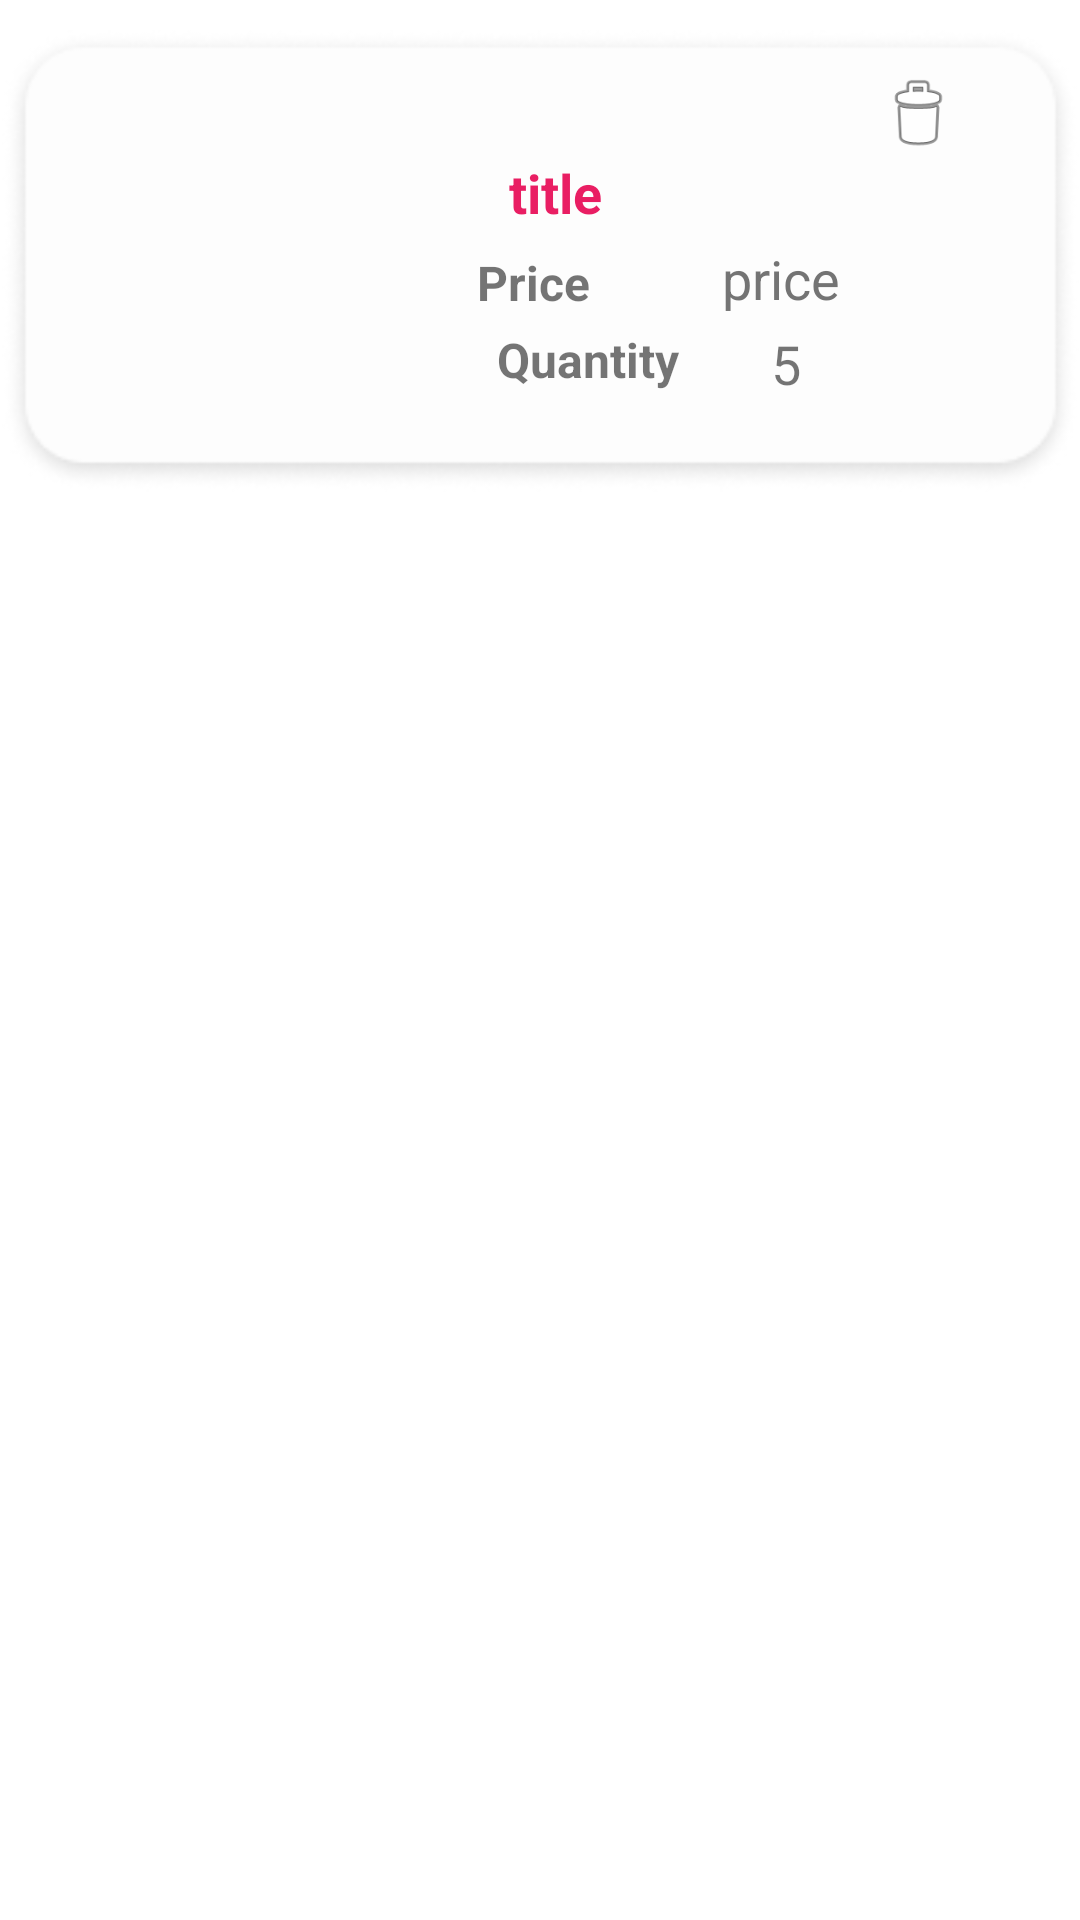

Android layout source for this screen:
<!-- AndroidManifest.xml: application theme Theme.Food_Delivery_App -->
<!-- res/layout/order_layout.xml -->
<?xml version="1.0" encoding="utf-8"?>
<androidx.constraintlayout.widget.ConstraintLayout xmlns:android="http://schemas.android.com/apk/res/android"
    xmlns:app="http://schemas.android.com/apk/res-auto"
    xmlns:tools="http://schemas.android.com/tools"
    android:layout_width="match_parent"
    android:layout_height="wrap_content"
    android:layout_margin="4sp"
    android:background="#00FFE6C7">

    <ImageView
        android:id="@+id/card"
        android:layout_width="359dp"
        android:layout_height="174dp"
        app:layout_constraintEnd_toEndOf="parent"
        app:layout_constraintStart_toStartOf="parent"
        app:layout_constraintTop_toTopOf="parent"
        app:srcCompat="@drawable/card" />

    <ImageView
        android:id="@+id/menuImage"
        android:layout_width="105dp"
        android:layout_height="103dp"
        android:layout_marginStart="24dp"
        app:layout_constraintBottom_toBottomOf="@+id/card"
        app:layout_constraintStart_toStartOf="@+id/card"
        app:layout_constraintTop_toTopOf="@+id/card"
        app:layout_constraintVertical_bias="0.445"
        tools:srcCompat="@tools:sample/avatars" />

    <TextView
        android:id="@+id/menuTitle"
        android:layout_width="wrap_content"
        android:layout_height="wrap_content"
        android:layout_marginStart="40dp"
        android:text="title"
        android:textColor="#E91E63"
        android:textSize="18sp"
        android:textStyle="bold"
        app:layout_constraintBottom_toTopOf="@+id/price"
        app:layout_constraintStart_toEndOf="@+id/menuImage"
        app:layout_constraintTop_toBottomOf="@+id/delete"
        app:layout_constraintVertical_bias="0.0" />

    <TextView
        android:id="@+id/price"
        android:layout_width="wrap_content"
        android:layout_height="wrap_content"
        android:layout_marginEnd="80dp"
        android:layout_marginBottom="4dp"
        android:text="price"
        android:textColor="#BF454545"
        android:textSize="18sp"
        app:layout_constraintBottom_toTopOf="@+id/quantity"
        app:layout_constraintEnd_toEndOf="parent" />

    <ImageView
        android:id="@+id/delete"
        android:layout_width="28dp"
        android:layout_height="28dp"
        android:layout_marginTop="24dp"
        android:layout_marginEnd="40dp"
        app:layout_constraintEnd_toEndOf="parent"
        app:layout_constraintTop_toTopOf="parent"
        app:srcCompat="@android:drawable/ic_menu_delete" />

    <TextView
        android:id="@+id/textView2"
        android:layout_width="wrap_content"
        android:layout_height="wrap_content"
        android:layout_marginStart="36dp"
        android:layout_marginBottom="4dp"
        android:text="Quantity"
        android:textSize="16sp"
        android:textStyle="bold"
        app:layout_constraintBottom_toBottomOf="@+id/menuImage"
        app:layout_constraintStart_toEndOf="@+id/menuImage" />

    <TextView
        android:id="@+id/quantity"
        android:layout_width="wrap_content"
        android:layout_height="wrap_content"
        android:layout_marginStart="24dp"
        android:text="5"
        android:textSize="18sp"
        app:layout_constraintBottom_toBottomOf="@+id/textView2"
        app:layout_constraintEnd_toStartOf="@+id/delete"
        app:layout_constraintHorizontal_bias="0.211"
        app:layout_constraintStart_toEndOf="@+id/textView2"
        app:layout_constraintTop_toTopOf="@+id/textView2"
        app:layout_constraintVertical_bias="0.0" />

    <TextView
        android:id="@+id/Pricetext"
        android:layout_width="wrap_content"
        android:layout_height="wrap_content"
        android:layout_marginBottom="4dp"
        android:text="Price"
        android:textSize="16sp"
        android:textStyle="bold"
        app:layout_constraintBottom_toTopOf="@+id/textView2"
        app:layout_constraintEnd_toStartOf="@+id/price"
        app:layout_constraintHorizontal_bias="0.402"
        app:layout_constraintStart_toEndOf="@+id/menuImage" />




</androidx.constraintlayout.widget.ConstraintLayout>
<!-- resources referenced by this layout -->
<resources>
  <!-- drawable card: png bitmap (drawable, 8571 bytes) -->
  <style name="Theme.Food_Delivery_App" parent="Theme.MaterialComponents.DayNight.NoActionBar">
          
          <item name="colorPrimary">@color/purple_500</item>
          <item name="colorPrimaryVariant">@color/purple_700</item>
          <item name="colorOnPrimary">@color/white</item>
          
          <item name="colorSecondary">@color/teal_200</item>
          <item name="colorSecondaryVariant">@color/teal_700</item>
          <item name="colorOnSecondary">@color/black</item>
          
          <item name="android:statusBarColor">?attr/colorPrimaryVariant</item>
          
      </style>
  <!-- not gathered from this repository: default colours our renderer supplied (Android Studio template values) -->
  <color name="purple_500">#FF6200EE</color>
  <color name="purple_700">#FF3700B3</color>
  <color name="teal_200">#FF03DAC5</color>
  <color name="teal_700">#FF018786</color>
  <color name="black">#FF000000</color>
  <color name="white">#FFFFFFFF</color>
</resources>
